Dataset: data_preprocessed (GitHub, Nendra12/PSD). Classes: buka, tutup.

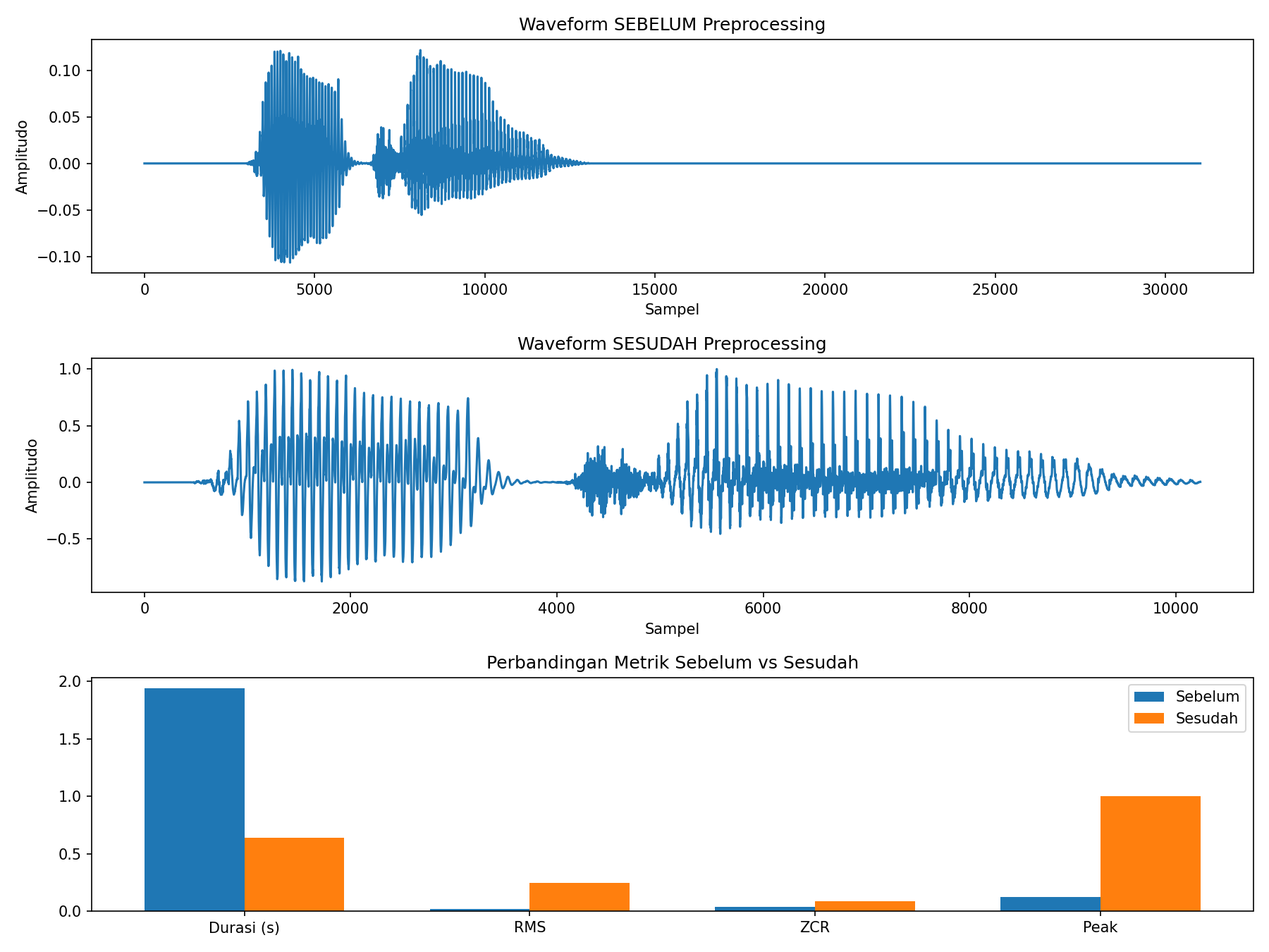
Label: buka

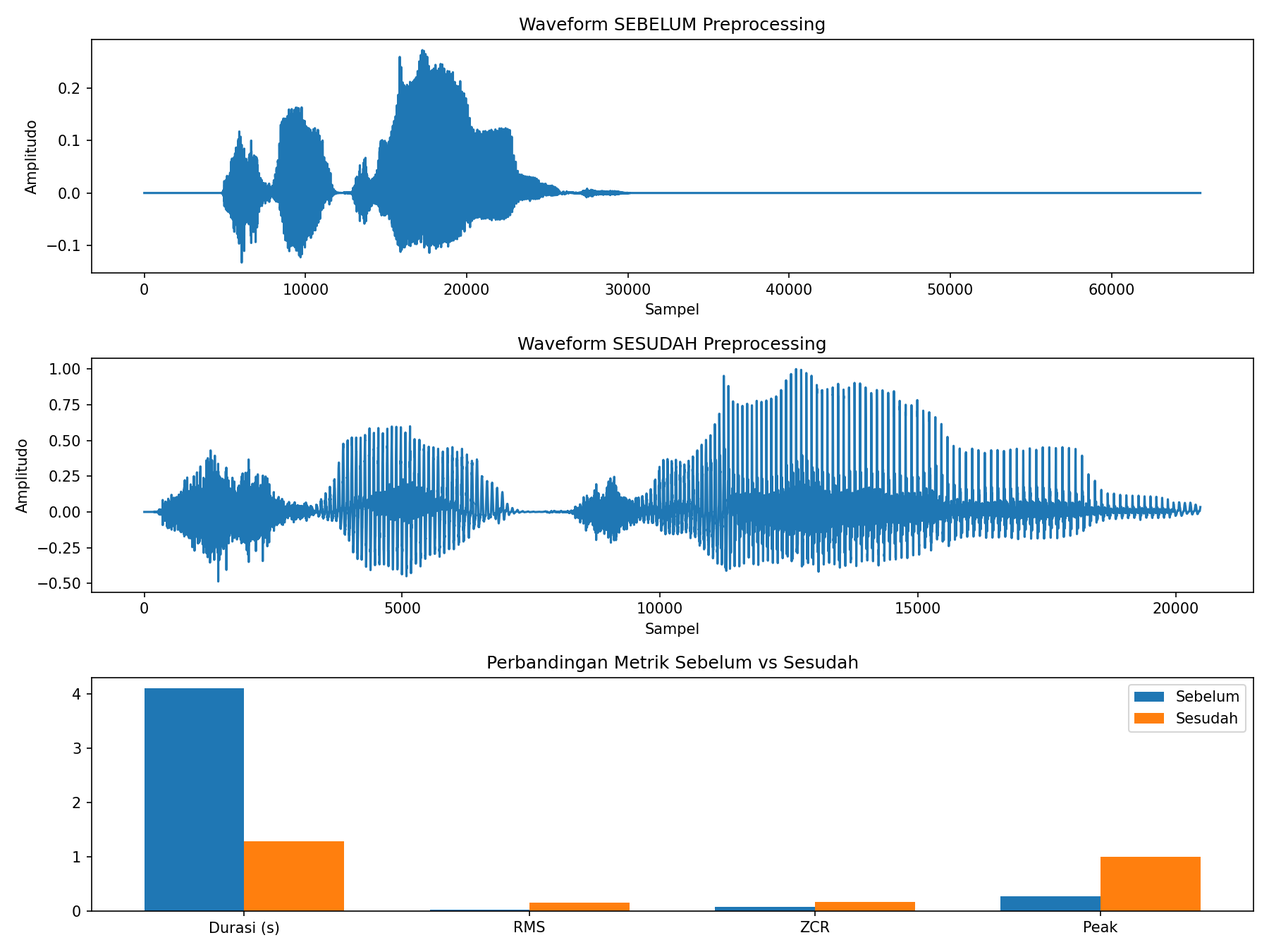
Label: tutup

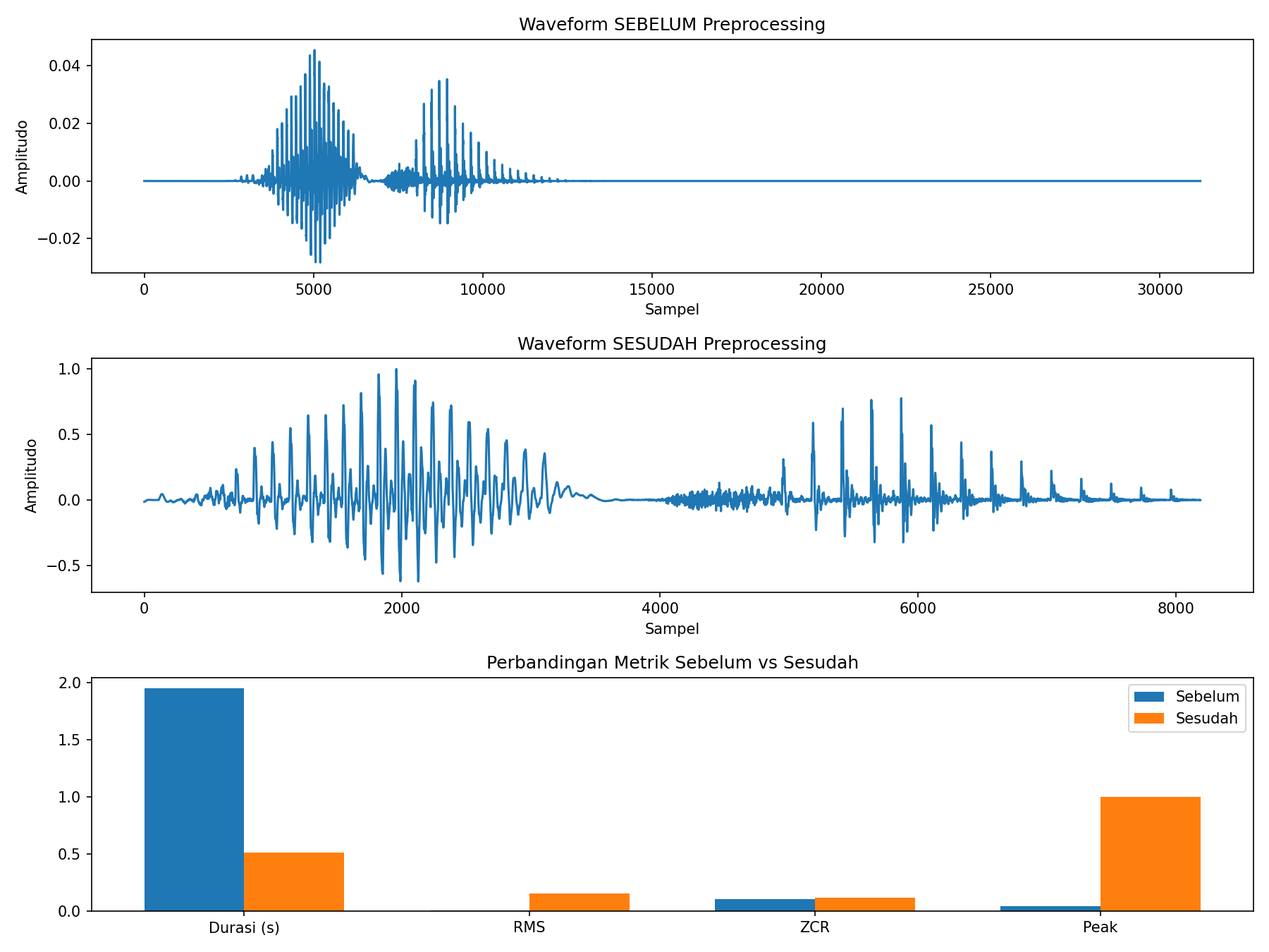
Label: buka

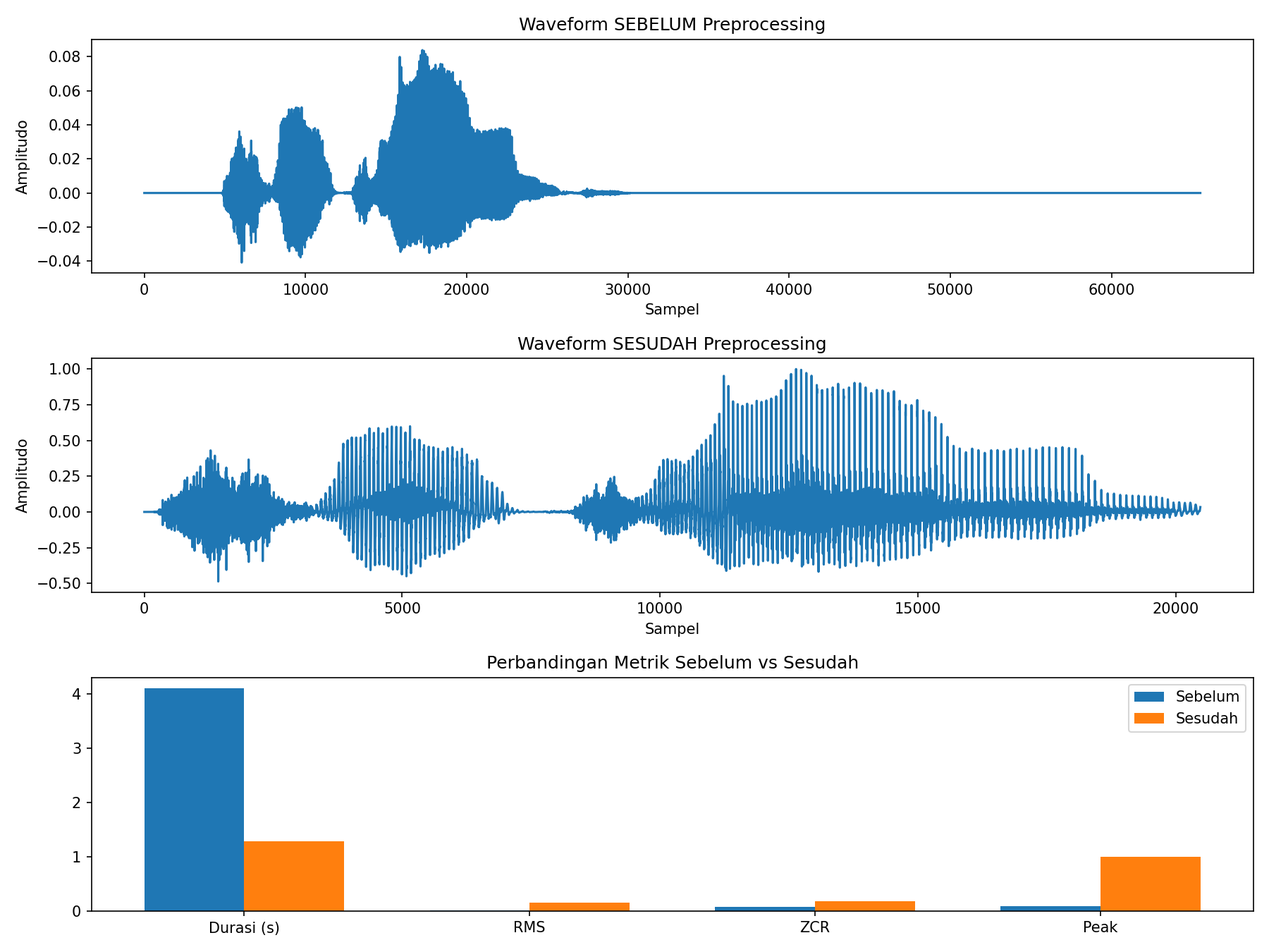
Label: tutup

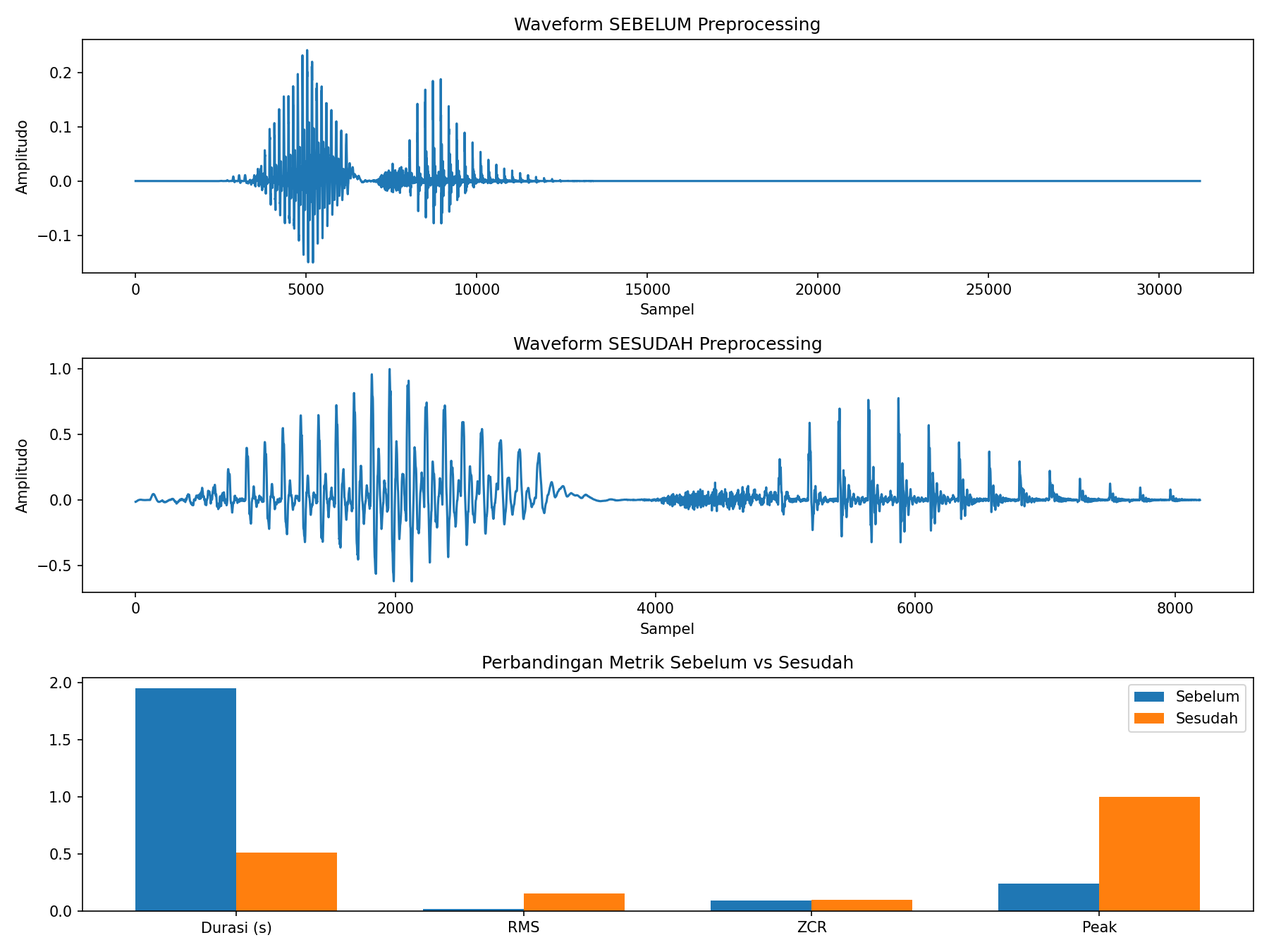
Label: buka

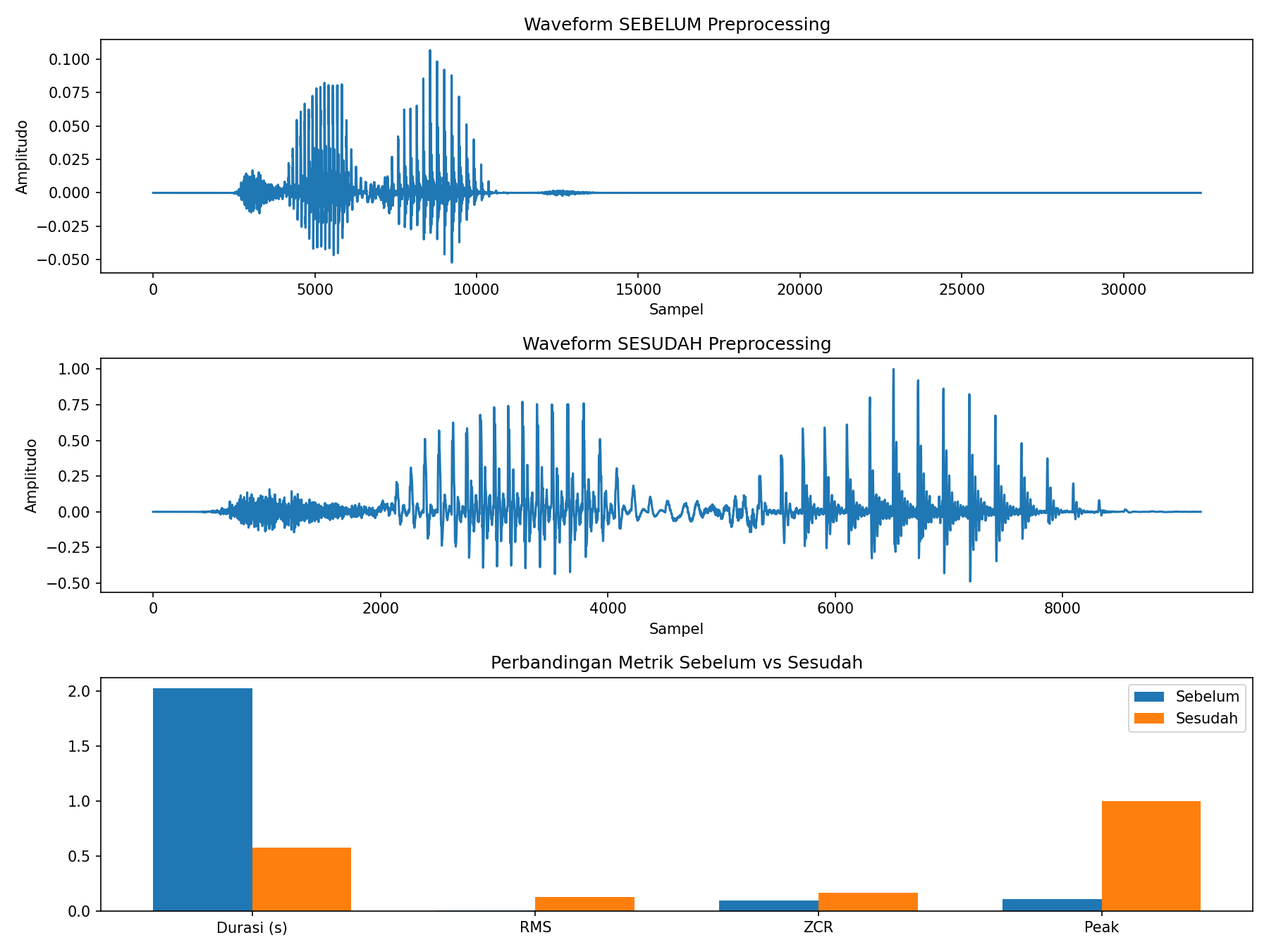
Label: tutup
